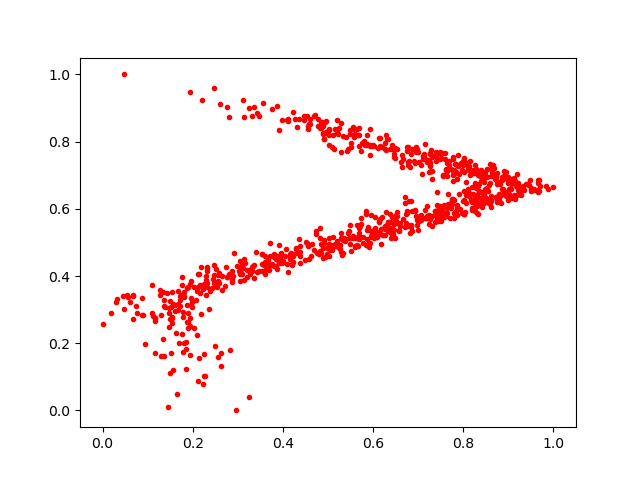

The data file committed next to this chart (first rows):
0.2486684, 0.3703748
0.5512, 0.4742
0.7411, 0.6116
0.6772, 0.7852
0.5715, 0.5482
0.5354, 0.5131
0.899, 0.6275
0.3198, 0.3975
0.5781, 0.5159
0.7387, 0.5933
0.4782, 0.868
0.5831, 0.789
0.9676, 0.6857
0.3765, 0.4345
0.4355, 0.8672
0.2577, 0.3787
0.74, 0.5802
0.9265, 0.656
0.8843, 0.6176
0.5866, 0.51
0.6141, 0.5276
0.9659, 0.6774
0.1865, 0.2635
0.7638, 0.7354
0.7989, 0.7304
0.6849, 0.5516
0.6135, 0.5646
0.9648, 0.6498
0.5783, 0.4971
0.4105, 0.8627
0.8552, 0.652
0.3853, 0.4305
0.9086, 0.6327
0.7243, 0.5804
0.407, 0.4817
0.7266, 0.7301
0.6381, 0.777
0.6257, 0.539
0.8212, 0.6431
0.9055, 0.673
0.5835, 0.593
0.438, 0.4592
0.6274, 0.7972
0.4946, 0.8615
0.7895, 0.7033
0.2243, 0.1693
0.6749, 0.5938
0.7062, 0.5667
0.7117, 0.757
0.5111, 0.4873
0.5488, 0.4942
0.5277, 0.4934
0.7888, 0.7267
0.7363, 0.5926
0.3948, 0.4682
0.7564, 0.6993
0.2828, 0.1801
0.3433, 0.4122
0.01894, 0.2892
0.754, 0.7001
0.4286, 0.483
... 800 more rows
